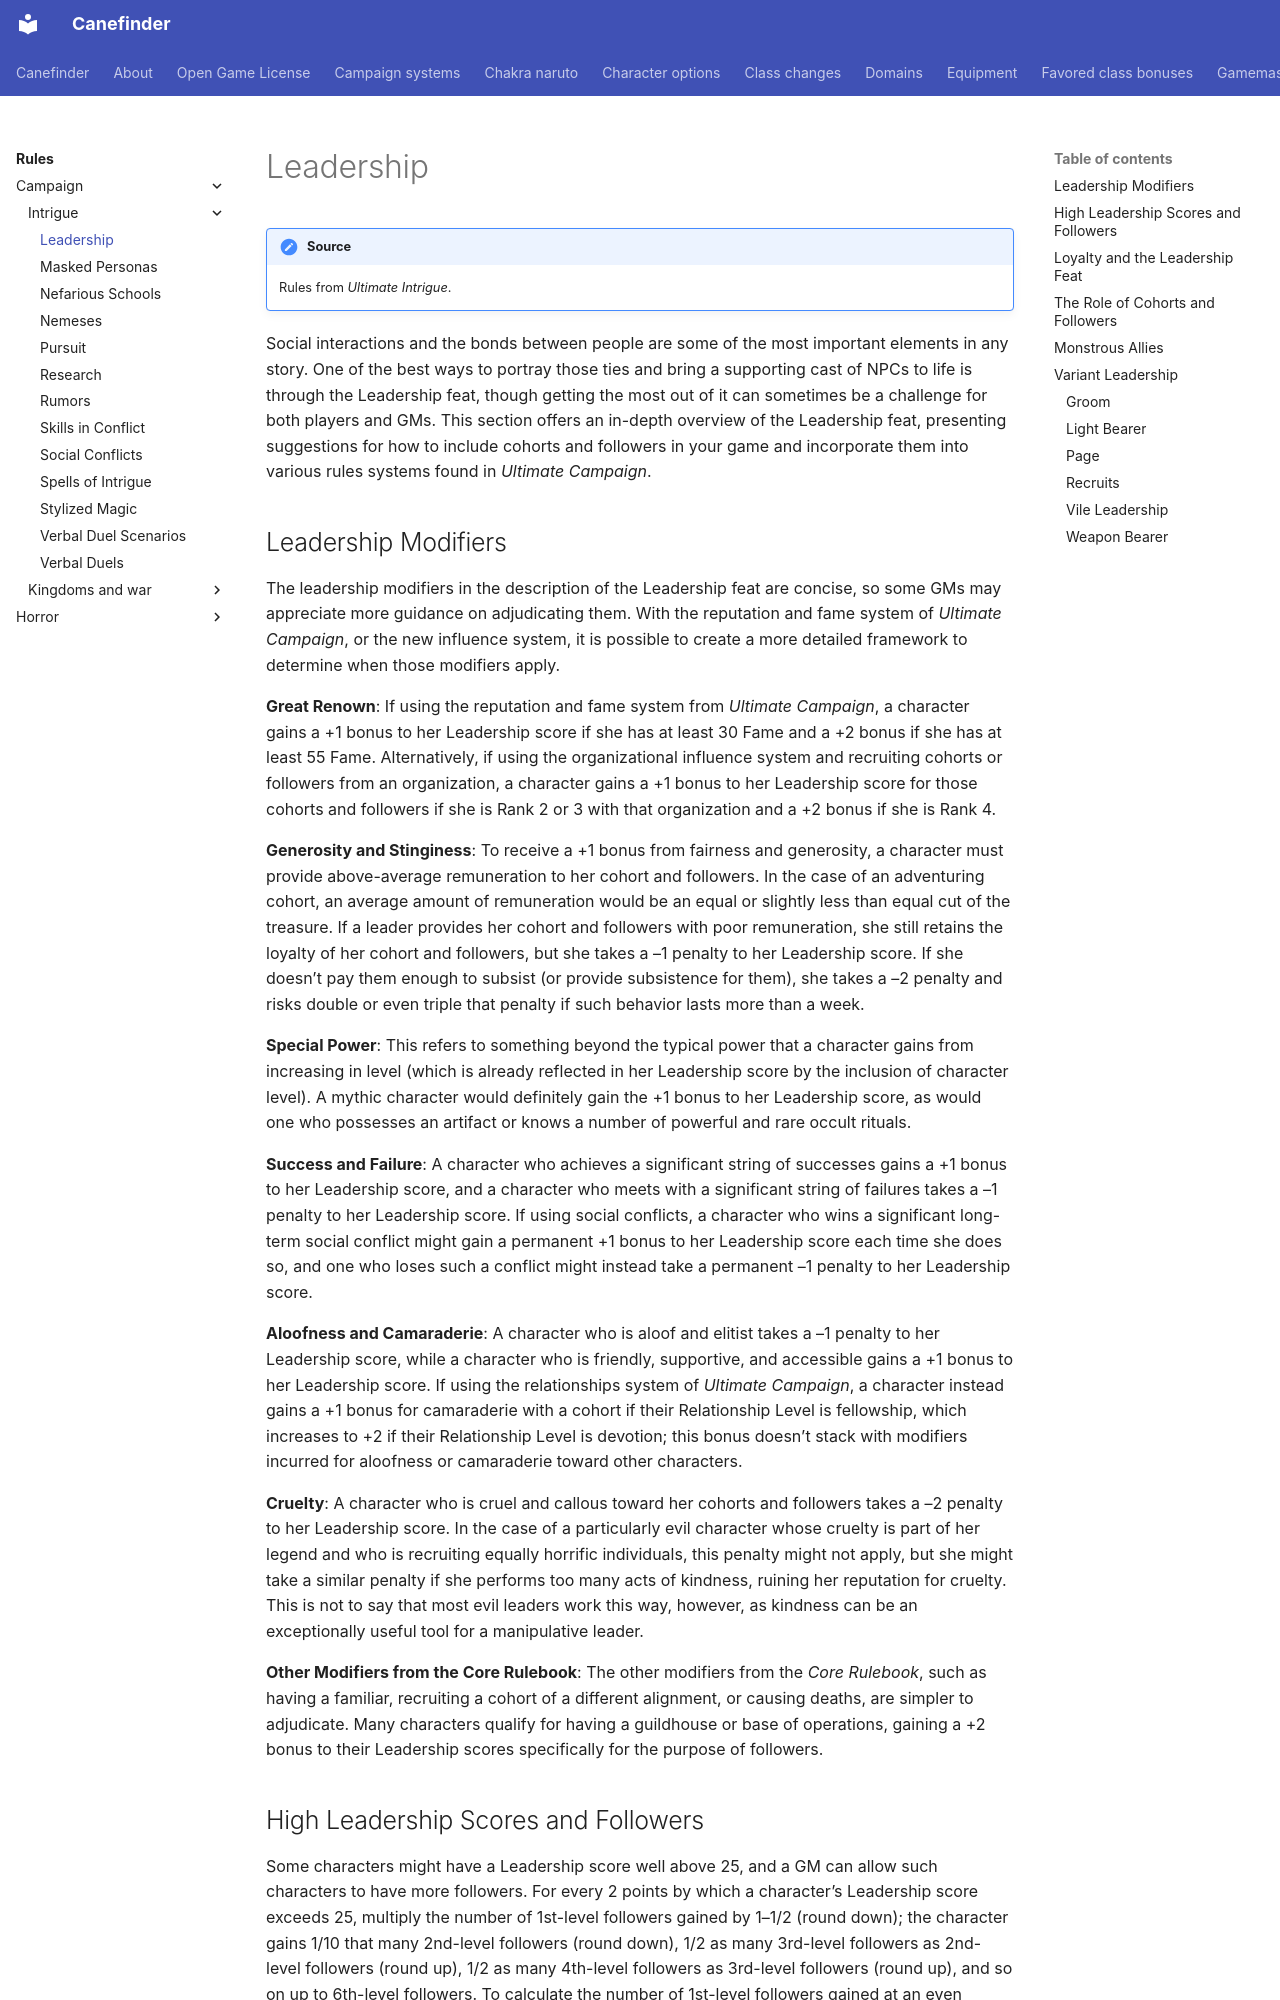

repository: canefinderhouserules/Canefinderhouserules · page: rules/campaign/intrigue/leadership/index.html · generator: mkdocs

# Leadership

!!! note "Source"
    Rules from *Ultimate Intrigue*.

Social interactions and the bonds between people are some of the most important elements in any story. One of the best ways to portray those ties and bring a supporting cast of NPCs to life is through the Leadership feat, though getting the most out of it can sometimes be a challenge for both players and GMs. This section offers an in-depth overview of the Leadership feat, presenting suggestions for how to include cohorts and followers in your game and incorporate them into various rules systems found in *Ultimate Campaign*.
